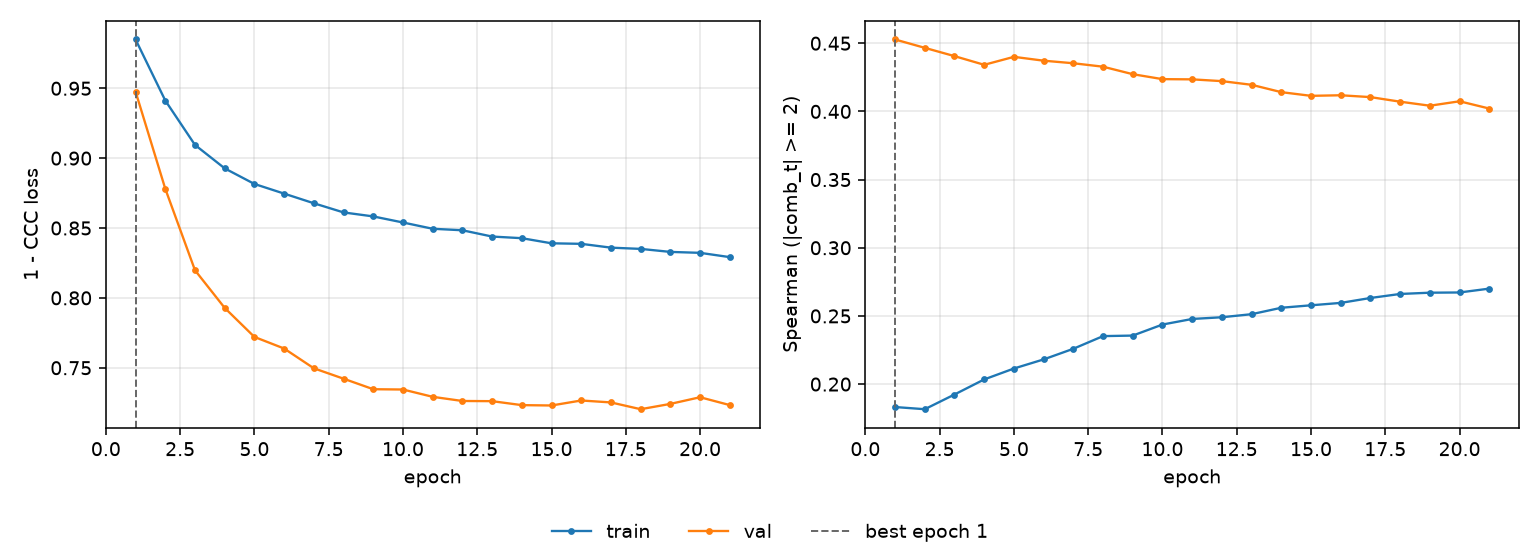

The data file committed next to this chart (first rows):
epoch, tr_loss, vl_loss, tr_sp, vl_sp, is_best
1, 0.9849, 0.9476, 0.1832, 0.4527, True
2, 0.9412, 0.8781, 0.1816, 0.4466, False
3, 0.9094, 0.8198, 0.1924, 0.4405, False
4, 0.8927, 0.7928, 0.2034, 0.4342, False
5, 0.8815, 0.7721, 0.2114, 0.44, False
6, 0.8746, 0.7638, 0.2181, 0.4372, False
7, 0.8677, 0.7496, 0.2259, 0.4353, False
8, 0.8612, 0.7422, 0.2352, 0.4328, False
9, 0.8583, 0.7346, 0.2356, 0.4273, False
10, 0.8539, 0.7344, 0.2437, 0.4237, False
11, 0.8495, 0.7292, 0.2478, 0.4235, False
12, 0.8484, 0.7262, 0.249, 0.4222, False
13, 0.8439, 0.7261, 0.2513, 0.4195, False
14, 0.8427, 0.7233, 0.256, 0.4141, False
15, 0.8391, 0.723, 0.2578, 0.4114, False
16, 0.8387, 0.7266, 0.2596, 0.4118, False
17, 0.8359, 0.7252, 0.2632, 0.4105, False
18, 0.8351, 0.7203, 0.2661, 0.4071, False
19, 0.8329, 0.7241, 0.267, 0.4042, False
20, 0.8322, 0.7289, 0.2672, 0.4074, False
21, 0.8292, 0.7233, 0.27, 0.4021, False
